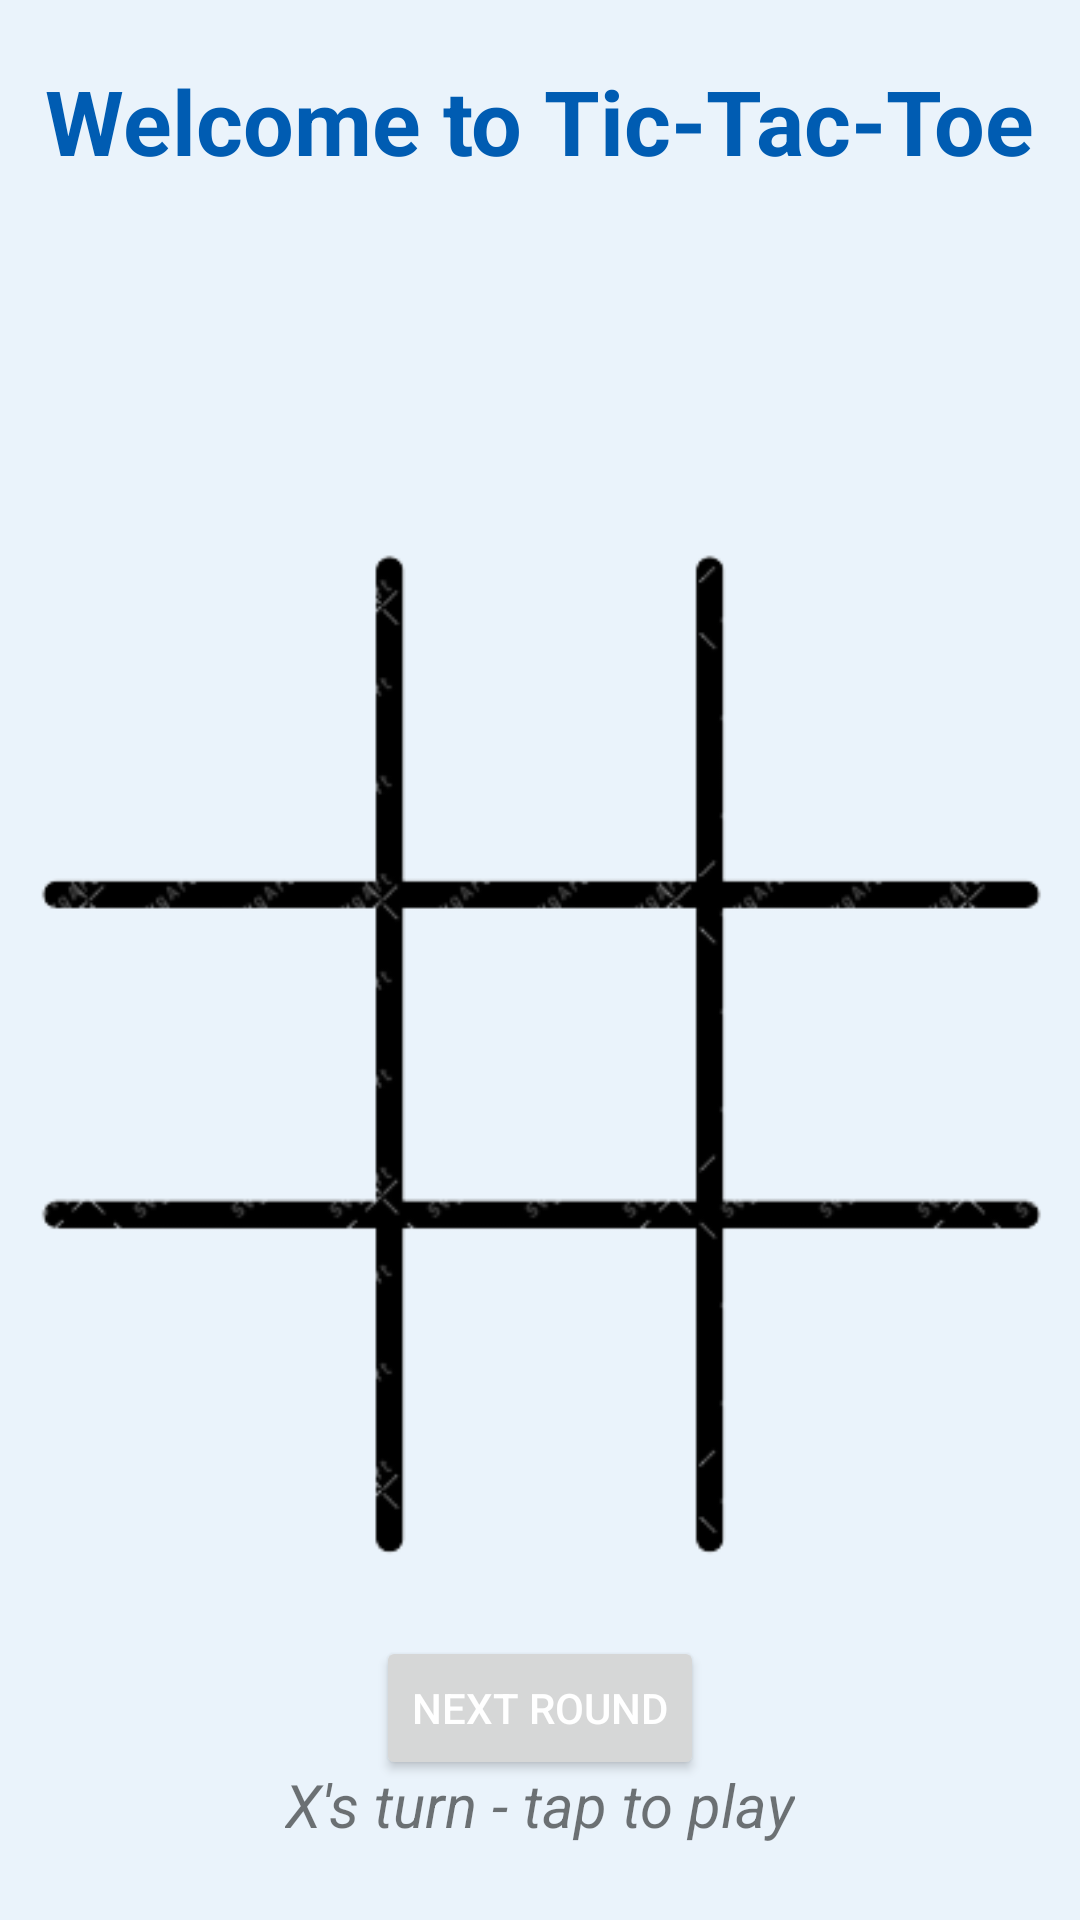

Reconstruct the res/layout file that produces this screen, plus the resources it refers to.
<!-- AndroidManifest.xml: application theme HiddenTitleTheme -->
<!-- res/layout/activity_lets_have_fun.xml -->
<?xml version="1.0" encoding="utf-8"?>
<androidx.constraintlayout.widget.ConstraintLayout xmlns:android="http://schemas.android.com/apk/res/android"
    xmlns:app="http://schemas.android.com/apk/res-auto"
    xmlns:tools="http://schemas.android.com/tools"
    android:layout_width="match_parent"
    android:layout_height="match_parent"
    android:background="@color/powderBlue"
    tools:context=".lets_have_fun.LetsHaveFunActivity">

    <Button
        android:id="@+id/buttonNextRound"
        android:layout_width="wrap_content"
        android:layout_height="wrap_content"
        android:text="@string/buttonNextRound"
        android:textColor="@color/white"
        app:layout_constraintBottom_toTopOf="@+id/status"
        app:layout_constraintEnd_toEndOf="parent"
        app:layout_constraintStart_toStartOf="parent"
        app:layout_constraintTop_toBottomOf="@+id/imageView10"
        tools:ignore="UsingOnClickInXml" />

    <TextView
        android:id="@+id/textView"
        android:layout_width="wrap_content"
        android:layout_height="wrap_content"
        android:layout_marginTop="20dp"
        android:textColor="@color/primaryDarkColor"
        android:text="@string/Heading"
        android:textSize="30sp"
        android:textStyle="bold"
        app:layout_constraintEnd_toEndOf="parent"
        app:layout_constraintStart_toStartOf="parent"
        app:layout_constraintTop_toTopOf="parent" />

    <ImageView
        android:id="@+id/imageView10"
        android:layout_width="wrap_content"
        android:layout_height="wrap_content"
        android:contentDescription="@string/grid"
        app:layout_constraintBottom_toBottomOf="parent"
        app:layout_constraintEnd_toEndOf="parent"
        app:layout_constraintStart_toStartOf="parent"
        app:layout_constraintTop_toBottomOf="@+id/textView"
        app:srcCompat="@drawable/grid2" />

    <LinearLayout
        android:id="@+id/linearLayout"
        android:layout_width="384dp"
        android:layout_height="400dp"
        android:orientation="vertical"
        app:layout_constraintBottom_toBottomOf="@+id/imageView10"
        app:layout_constraintEnd_toEndOf="@+id/imageView10"
        app:layout_constraintStart_toStartOf="@+id/imageView10"
        app:layout_constraintTop_toTopOf="@+id/imageView10">

        <LinearLayout
            android:layout_width="match_parent"
            android:layout_height="match_parent"
            android:layout_weight="1"
            android:orientation="horizontal">

            <ImageView
                android:id="@+id/t1"
                android:layout_width="match_parent"
                android:layout_height="match_parent"
                android:layout_weight="1"
                android:padding="20sp"
                android:tag="0"
                android:onClick="playerTap"
                tools:ignore="ContentDescription,NestedWeights,SpeakableTextPresentCheck,UsingOnClickInXml" />
            <ImageView
                android:id="@+id/t2"
                android:layout_width="match_parent"
                android:layout_height="match_parent"
                android:layout_weight="1"
                android:padding="20sp"
                android:tag="1"
                android:onClick="playerTap"
                tools:ignore="ContentDescription,SpeakableTextPresentCheck,UsingOnClickInXml" />

            <ImageView
                android:id="@+id/t3"
                android:layout_width="match_parent"
                android:layout_height="match_parent"
                android:layout_weight="1"
                android:padding="20sp"
                android:tag="2"
                android:onClick="playerTap"
                tools:ignore="ContentDescription,SpeakableTextPresentCheck,UsingOnClickInXml" />
        </LinearLayout>

        <LinearLayout
            android:layout_width="match_parent"
            android:layout_height="match_parent"
            android:layout_weight="1"
            android:orientation="horizontal">

            <ImageView
                android:id="@+id/t4"
                android:layout_width="match_parent"
                android:layout_height="match_parent"
                android:layout_weight="1"
                android:padding="20sp"
                android:tag="3"
                android:onClick="playerTap"
                tools:ignore="ContentDescription,NestedWeights,SpeakableTextPresentCheck,UsingOnClickInXml" />

            <ImageView
                android:id="@+id/t5"
                android:layout_width="match_parent"
                android:layout_height="match_parent"
                android:layout_weight="1"
                android:padding="20sp"
                android:tag="4"
                android:onClick="playerTap"
                tools:ignore="ContentDescription,SpeakableTextPresentCheck,UsingOnClickInXml" />

            <ImageView
                android:id="@+id/t6"
                android:layout_width="match_parent"
                android:layout_height="match_parent"
                android:layout_weight="1"
                android:padding="20sp"
                android:tag="5"
                android:onClick="playerTap"
                tools:ignore="ContentDescription,SpeakableTextPresentCheck,UsingOnClickInXml" />
        </LinearLayout>

        <LinearLayout
            android:layout_width="match_parent"
            android:layout_height="match_parent"
            android:layout_weight="1"
            android:orientation="horizontal">

            <ImageView
                android:id="@+id/t7"
                android:layout_width="match_parent"
                android:layout_height="match_parent"
                android:layout_weight="1"
                android:padding="20sp"
                android:tag="6"
                android:onClick="playerTap"
                tools:ignore="ContentDescription,NestedWeights,SpeakableTextPresentCheck,UsingOnClickInXml" />

            <ImageView
                android:id="@+id/t8"
                android:layout_width="match_parent"
                android:layout_height="match_parent"
                android:layout_weight="1"
                android:padding="20sp"
                android:tag="7"
                android:onClick="playerTap"
                tools:ignore="ContentDescription,SpeakableTextPresentCheck,UsingOnClickInXml" />

            <ImageView
                android:id="@+id/t9"
                android:layout_width="match_parent"
                android:layout_height="match_parent"
                android:layout_weight="1"
                android:padding="20sp"
                android:tag="8"
                android:onClick="playerTap"
                tools:ignore="ContentDescription,SpeakableTextPresentCheck,UsingOnClickInXml" />
        </LinearLayout>
    </LinearLayout>

    <TextView
        android:id="@+id/status"
        android:layout_width="wrap_content"
        android:layout_height="wrap_content"
        android:layout_marginBottom="25dp"
        android:text="@string/status"
        android:textStyle="italic"
        android:textSize="20sp"
        app:layout_constraintBottom_toBottomOf="parent"
        app:layout_constraintEnd_toEndOf="parent"
        app:layout_constraintStart_toStartOf="parent" />

</androidx.constraintlayout.widget.ConstraintLayout>
<!-- resources referenced by this layout -->
<resources>
  <color name="powderBlue">#EAF3FB</color>
  <color name="primaryDarkColor">#005cb2</color>
  <color name="white">#ffffff</color>
  <!-- drawable grid2: png bitmap (drawable, 14299 bytes) -->
  <string name="Heading">Welcome to Tic-Tac-Toe</string>
  <string name="buttonNextRound">Next Round</string>
  <string name="grid">this is grid</string>
  <string name="status">X\'s turn - tap to play</string>
  <style name="HiddenTitleTheme" parent="Theme.AutiLearner">
          <item name="windowNoTitle">true</item>
          <item name="windowActionBar">false</item>
      </style>
  <style name="Theme.AutiLearner" parent="Theme.MaterialComponents.DayNight.DarkActionBar">
          
          <item name="colorPrimary">@color/primaryColor</item>
          <item name="colorPrimaryVariant">@color/primaryLightColor</item>
          <item name="colorOnPrimary">@color/black</item>
          
          <item name="colorSecondary">@color/secondaryColor</item>
          <item name="colorSecondaryVariant">@color/secondaryLightColor</item>
          <item name="colorOnSecondary">@color/black</item>
          
          <item name="android:statusBarColor" tools:targetApi="l">?attr/colorPrimaryVariant</item>
          
      </style>
  <color name="primaryColor">#1e88e5</color>
  <color name="primaryLightColor">#6ab7ff</color>
  <color name="black">#000000</color>
  <color name="secondaryColor">#5c6bc0</color>
  <color name="secondaryLightColor">#8e99f3</color>
</resources>
